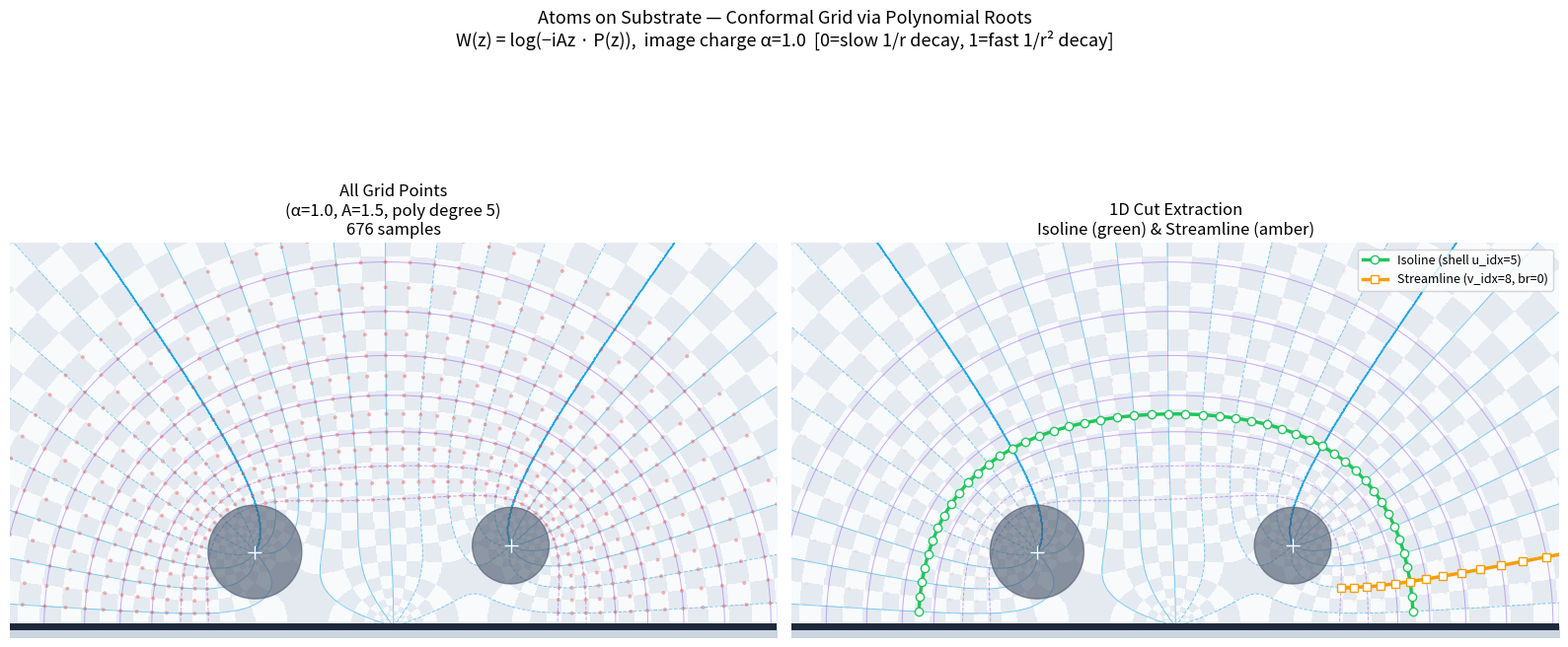

Recreate this plot in Python. (Note: this script raises an exception after producing the figure.)
"""
Atoms on Substrate: Conformal Grid via Complex Polynomial Roots
================================================================

KEY IMPROVEMENTS over the Gemini solution:
1. Polynomial roots approach (like your original 2D code) — NO Newton divergence
2. Tunable decay via modified Green's functions: log(z-p) + alpha*log(z-p*) 
   where p* is the image charge. alpha controls how fast the perturbation dies out.
3. Branch cut management: we use the POLYNOMIAL PRODUCT form W = A * prod(z - roots)
   so |W| and arg(W) are computed from the polynomial, not summed logs
4. Method of images built naturally into the polynomial
5. Free-stream is a LINEAR factor: W_total = z_linear * W_molecular

MATH:
-----
The core idea: instead of summing logs (which gives branch cuts),
we BUILD a polynomial whose roots are the atom positions.

    W(z) = -i*A*z * prod_k (z - z_k)^n_k    (product of linear factors)

Then:
    U = log|W|     (isolines = equipotentials)
    V = arg(W)     (streamlines = phase contours)

The "substrate" condition: we want the real axis y=0 to be a streamline.
This is achieved by Method of Images: for each atom at z_k = x_k + i*y_k,
add its mirror image at z_k* = x_k - i*y_k with same weight.

Then on the real axis z = x: 
    W(x) = -i*A*x * prod_k |x - z_k|^2  (real × positive = real positive)
So arg(W) = const on y=0. ✓

TUNABLE DECAY:
--------------
The modification: instead of (z - z_k)(z - z_k*) = full image,
use:  (z - z_k) * (z - z_k*)^alpha    with 0 < alpha <= 1

alpha = 1: standard method of images, decay ~ 1/r^2 away from surface
alpha = 0: no image, decay ~ 1/r (Gemini's version, too slow)
alpha < 1: partial image, intermediate decay rate

Physically: alpha controls how "reflecting" the substrate is.
"""

import os
import numpy as np
import matplotlib.pyplot as plt
from matplotlib.colors import ListedColormap
import argparse

# ============================================================
# 1. FIELD DEFINITION via POLYNOMIAL PRODUCT
# ============================================================

def make_polynomial(atoms_data, alpha=1.0):
    """
    Build the polynomial whose roots define the conformal mapping.
    
    atoms_data: list of (x, y, weight, charge_sign)
    alpha: image charge strength [0=no reflection, 1=full mirror]
    
    Returns: poly_coeffs for np.polyval
    """
    poly = np.array([1.0+0j])
    
    for (ax, ay, weight, _) in atoms_data:
        z_atom = ax + 1j*ay
        z_image = ax - 1j*ay  # mirror below substrate
        
        w_int = max(1, int(round(weight * 4)))  # integer multiplicity
        
        # Real atom: (z - z_atom)^w
        for _ in range(w_int):
            poly = np.convolve(poly, [1.0, -z_atom])
        
        # Image atom with tunable strength alpha
        # We approximate fractional power by using ceil/floor weights
        # For clean polynomial: use alpha as ratio of image to real weight
        w_image = max(0, int(round(alpha * w_int)))
        for _ in range(w_image):
            poly = np.convolve(poly, [1.0, -z_image])
    
    return poly

def W_total(z, poly, A=1.5):
    """
    W(z) = log( -i*A*z * P(z) )
    
    U = Real(W) = log|A*z*P(z)|  → isolines = height shells
    V = Imag(W) = arg(-i*A*z*P(z)) → streamlines = columns
    
    The -i rotation ensures: 
      - U increases upward (y direction) in far field
      - V = const are vertical lines in far field
    """
    p_val = np.polyval(poly, z)
    # Full field: free-stream (-i*A*z) times molecular perturbation
    w_field = -1j * A * z * p_val
    # Protect against log(0)
    mag = np.abs(w_field)
    mag = np.where(mag < 1e-30, 1e-30, mag)
    return np.log(mag) + 1j * np.angle(w_field)


# ============================================================
# 2. GRID SAMPLING VIA POLYNOMIAL ROOTS (Your Original Method!)
# ============================================================

def find_grid_points_via_roots(U_targets, V_targets, poly, A=1.5, 
                                atoms_data=None, filter_inside=True):
    """
    For each (U_target, V_target), find z such that W(z) = U + iV.
    
    W(z) = log(-i*A*z*P(z)) = U + iV
    => -i*A*z*P(z) = exp(U + iV) = w_target
    
    This is a POLYNOMIAL EQUATION in z of degree (N_poly + 1):
       A_coeff * z * P(z) = w_target  (times -i)
    => -i*A*z*P(z) - w_target = 0
    
    Solve via np.roots() — EXACTLY your original technique!
    The degree-N polynomial has N roots, and we track them
    across U-steps using nearest-neighbor matching.
    """
    N_degree = len(poly) - 1  # degree of P(z)
    # z*P(z) has degree N_degree + 1
    # -i*A*(z*P(z)) = -i*A * poly extended by one degree
    
    # z*poly: multiply poly by [1, 0] (shift coefficients, append 0)
    z_poly = np.append(poly, 0)  # z * P(z): coefficients shifted
    base_poly = -1j * A * z_poly  # base polynomial without w_target offset
    
    sample_points = []
    pid = 0
    
    for v_idx, v in enumerate(V_targets):
        prev_roots = None
        
        for u_idx, u in enumerate(U_targets):
            w_target = np.exp(u + 1j * v)
            
            # THE KEY: polynomial root finding
            # -i*A*z*P(z) - w_target = 0
            test_poly = base_poly.copy()
            test_poly[-1] -= w_target  # subtract constant term
            
            roots = np.roots(test_poly)
            
            # Root tracking (from your original code)
            if prev_roots is None:
                ordered_roots = roots
            else:
                ordered_roots = match_roots(prev_roots, roots)
            prev_roots = ordered_roots
            
            for branch_idx, root in enumerate(ordered_roots):
                rx, ry = np.real(root), np.imag(root)
                
                # Keep only above substrate
                if ry < 0.01:
                    continue
                
                # Filter inside atoms
                if filter_inside and atoms_data:
                    inside = False
                    for (ax, ay, weight, _) in atoms_data:
                        r_atom = weight  # use weight as radius
                        if np.hypot(rx - ax, ry - ay) < r_atom:
                            inside = True
                            break
                    if inside:
                        continue
                
                sample_points.append({
                    'id': pid, 'x': rx, 'y': ry,
                    'u_idx': u_idx, 'v_idx': v_idx,
                    'u_val': u, 'v_val': v,
                    'branch': branch_idx
                })
                pid += 1
    
    return sample_points


def match_roots(prev_roots, curr_roots):
    """Nearest-neighbor root tracker — directly from your original code."""
    ordered = []
    pool = list(curr_roots)
    for p in prev_roots:
        dists = [np.abs(c - p) for c in pool]
        best = np.argmin(dists)
        ordered.append(pool.pop(best))
    return ordered


# ============================================================
# 3. MAIN
# ============================================================

def main():
    parser = argparse.ArgumentParser()
    parser.add_argument('--alpha',      type=float, default=1.0,
        help='Image charge strength [0=none, 1=full mirror]. Controls decay speed.')
    parser.add_argument('--A',          type=float, default=1.5,
        help='Free-stream strength')
    parser.add_argument('--u_density',  type=float, default=3.0)
    parser.add_argument('--v_density',  type=int,   default=20)
    parser.add_argument('--highlight_u', type=int, default=5)
    parser.add_argument('--highlight_v', type=int, default=8)
    parser.add_argument('--highlight_branch', type=int, default=0)
    try:
        args = parser.parse_args()
    except SystemExit:
        args = parser.parse_args(args=[])

    # ---- Define atoms (x, y, radius_for_filtering, charge_weight) ----
    atoms_data = [
        (-0.65,  0.35,  0.22,  1),   # left atom
        ( 0.55,  0.38,  0.18,  1),   # right atom
    ]
    
    A = args.A
    alpha = args.alpha

    print(f"Parameters: A={A}, alpha={alpha}")
    print(f"Alpha interpretation: {alpha:.2f} = ", end="")
    if alpha < 0.3: print("weak image (slow decay ~1/r)")
    elif alpha < 0.7: print("partial image (moderate decay)")
    else: print("strong image (fast decay ~1/r²)")

    # ---- Build polynomial ----
    poly = make_polynomial(atoms_data, alpha=alpha)
    N_degree = len(poly) - 1
    print(f"Polynomial degree: {N_degree}, roots to track: {N_degree+1}")

    # ---- Determine U boundary (molecular surface level) ----
    # Sample potential at various heights to find a good working range
    u_sample_vals = []
    for yy in np.linspace(0.05, 1.8, 30):
        for xx in np.linspace(-1.5, 1.5, 10):
            val = np.real(W_total(xx + 1j*yy, poly, A))
            if np.isfinite(val):
                u_sample_vals.append(val)
    u_min = np.percentile(u_sample_vals, 15)
    u_max = np.percentile(u_sample_vals, 90)

    step_U = 1.0 / args.u_density
    U_targets = np.arange(u_min, u_max, step_U)
    V_targets = np.linspace(-np.pi, np.pi, args.v_density, endpoint=False)
    print(f"U range: [{U_targets[0]:.2f}, {U_targets[-1]:.2f}], {len(U_targets)} shells")
    print(f"V range: {len(V_targets)} streamlines")

    # ---- Sample grid via polynomial roots ----
    print("Computing grid points via polynomial roots...")
    sample_points = find_grid_points_via_roots(
        U_targets, V_targets, poly, A=A, 
        atoms_data=atoms_data, filter_inside=True
    )
    print(f"Total valid sample points: {len(sample_points)}")

    # ---- 1D Cuts ----
    isoline_pts = [p for p in sample_points if p['u_idx'] == args.highlight_u]
    isoline_pts.sort(key=lambda p: p['x'])  # sort left to right (surface style)
    
    # For substrate geometry, pick the branch closest to the atom region
    # (multiple branches exist — pick the one in upper half plane with largest count)
    streamline_candidates = [p for p in sample_points if p['v_idx'] == args.highlight_v]
    if streamline_candidates:
        # Auto-pick best branch: most points, all in upper half
        from collections import Counter
        branch_counts = Counter(p['branch'] for p in streamline_candidates)
        best_branch = args.highlight_branch if args.highlight_branch in branch_counts else max(branch_counts, key=branch_counts.get)
        streamline_pts = [p for p in streamline_candidates if p['branch'] == best_branch]
        streamline_pts.sort(key=lambda p: p['y'])
    else:
        streamline_pts = []

    print(f"\nIsoline (u_idx={args.highlight_u}): {len(isoline_pts)} pts")
    print(f"Streamline (v_idx={args.highlight_v}, branch={args.highlight_branch}): {len(streamline_pts)} pts")

    # ============================================================
    # 4. VISUALIZATION
    # ============================================================
    res = 800
    x_lin = np.linspace(-2.0,  2.0, res)
    y_lin = np.linspace( 0.0,  2.0, res)
    X, Y = np.meshgrid(x_lin, y_lin)
    Z_grid = X + 1j*Y

    W_grid = W_total(Z_grid, poly, A)
    U_field = np.real(W_grid)
    V_field = np.imag(W_grid)

    # Smooth checkerboard (sin-based to avoid 2π discontinuities)
    freq_u = args.u_density
    freq_v = args.v_density / (2*np.pi)
    checker = (np.sin(U_field * freq_u * np.pi) > 0) ^ (np.sin(V_field * freq_v * np.pi) > 0)

    fig, axes = plt.subplots(1, 2, figsize=(16, 8))
    
    for ax_idx, ax in enumerate(axes):
        # Checkerboard background
        cmap_check = ListedColormap(['#f8fafc', '#e2e8f0'])
        ax.imshow(checker, extent=[-2, 2, 0, 2], origin='lower', 
                  cmap=cmap_check, alpha=0.9, zorder=1, aspect='auto')
        
        # Grid lines
        ax.contour(X, Y, U_field, levels=U_targets[::2], 
                   colors='#8b5cf6', linewidths=0.7, alpha=0.5, zorder=2)
        ax.contour(X, Y, V_field, levels=V_targets[::2],
                   colors='#0ea5e9', linewidths=0.7, alpha=0.5, zorder=2)
        
        # Substrate
        ax.axhline(0, color='#1e293b', linewidth=5, zorder=5)
        ax.fill_between([-2, 2], -0.05, 0, color='#cbd5e1', zorder=4)
        
        # Atoms
        for (ax_p, ay_p, r, _) in atoms_data:
            circle = plt.Circle((ax_p, ay_p), r, color='#475569', 
                                 alpha=0.6, zorder=6)
            ax.add_patch(circle)
            ax.plot(ax_p, ay_p, 'w+', markersize=10, zorder=7)
        
        ax.set_aspect('equal')
        ax.set_xlim([-1.8, 1.8])
        ax.set_ylim([-0.05, 1.8])
        ax.axis('off')
    
    # Left panel: all sample points
    ax = axes[0]
    all_x = [p['x'] for p in sample_points]
    all_y = [p['y'] for p in sample_points]
    ax.scatter(all_x, all_y, s=8, color='#ef4444', alpha=0.4, 
               edgecolors='none', zorder=10)
    ax.set_title(f"All Grid Points\n(α={alpha:.1f}, A={A}, poly degree {N_degree+1})\n"
                 f"{len(sample_points)} samples", fontsize=12)
    
    # Right panel: highlighted 1D cuts
    ax = axes[1]
    ax.scatter(all_x, all_y, s=6, color='#fca5a5', alpha=0.2, 
               edgecolors='none', zorder=8)
    
    if isoline_pts:
        ix = [p['x'] for p in isoline_pts]
        iy = [p['y'] for p in isoline_pts]
        ax.plot(ix, iy, color='#22c55e', linewidth=2.5, 
                marker='o', markersize=6, markerfacecolor='w', zorder=12,
                label=f"Isoline (shell u_idx={args.highlight_u})")
    
    if streamline_pts:
        sx = [p['x'] for p in streamline_pts]
        sy = [p['y'] for p in streamline_pts]
        ax.plot(sx, sy, color='#f59e0b', linewidth=2.5,
                marker='s', markersize=6, markerfacecolor='w', zorder=12,
                label=f"Streamline (v_idx={args.highlight_v}, br={args.highlight_branch})")
    
    ax.legend(loc='upper right', fontsize=9)
    ax.set_title(f"1D Cut Extraction\nIsoline (green) & Streamline (amber)", fontsize=12)
    
    fig.suptitle(
        f"Atoms on Substrate — Conformal Grid via Polynomial Roots\n"
        f"W(z) = log(−iAz · P(z)),  image charge α={alpha:.1f}  "
        f"[0=slow 1/r decay, 1=fast 1/r² decay]",
        fontsize=13, y=1.01
    )
    
    plt.tight_layout()
    out_path = os.path.join(os.path.dirname(__file__), 'atoms_on_substrate.png')
    plt.savefig(out_path, dpi=150, bbox_inches='tight', facecolor='white')
    print(f"\nSaved to {out_path}")
    plt.show()


if __name__ == '__main__':
    main()
